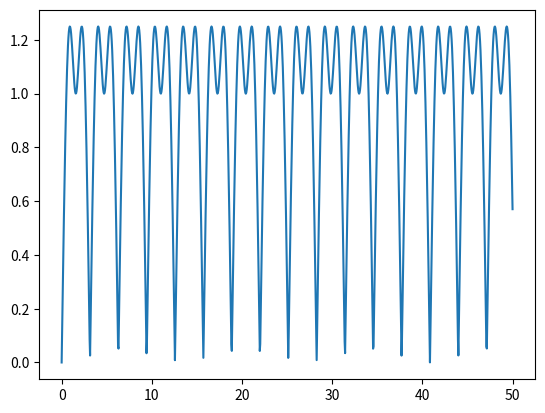

Generate this figure with matplotlib:
#A script graphing the relation between "omega"(omega) and "k" for the
#dispersion relation of lattice vibrations


import matplotlib.pyplot as plt
import numpy as np
import math as m

samplerate = 1000

k = np.linspace(0, 50, samplerate) #Wavenumber of the lattice vibration
omega = np.zeros((samplerate, 1))
a = 1
b = 1 #Constants to use in the dispersion relation
c = 1

for n in range(0, k.size):
    omega[n] = m.sqrt((a*(m.sin(2*c*k[n]))**2)+b*(m.sin(c*k[n]))**2)#Dispersion relation
#print(k, omega)

plt.plot(k, omega)
plt.show()
